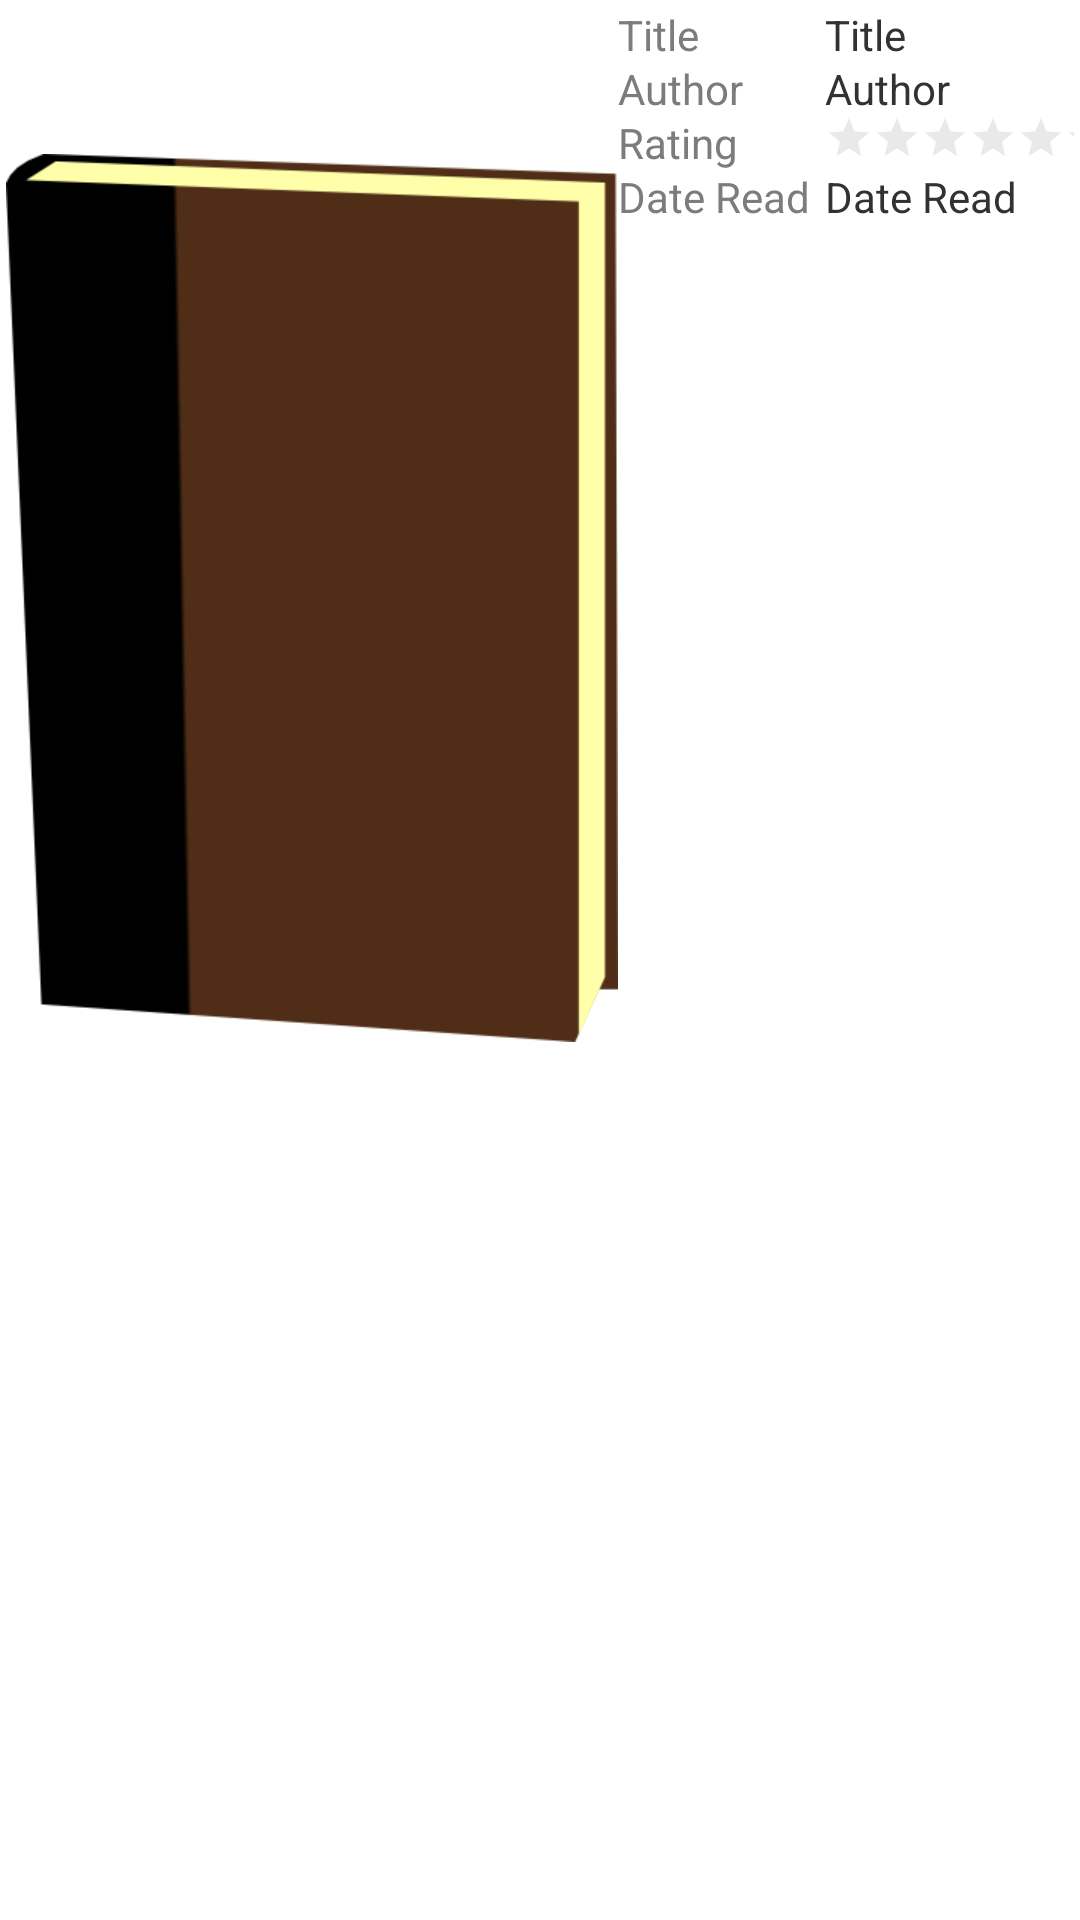

The Android layout XML behind this screen, and the referenced resources:
<!-- AndroidManifest.xml: application theme AppTheme -->
<!-- res/layout/book_summary.xml -->
<FrameLayout
    xmlns:android="http://schemas.android.com/apk/res/android"
    xmlns:app="http://schemas.android.com/apk/res-auto"
    android:layout_width="match_parent"
    android:layout_height="80dp">

    <com.example.justinlegrand.bookreviewlog.ui.BookSummaryView
        android:background="#ccc"
        android:layout_width="match_parent"
        android:layout_height="match_parent"
        android:paddingLeft="20dp"
        app:exampleDimension="24sp"
        app:exampleColor="#33b5e5"
        app:exampleString="Hello, BookSummaryView"
        app:exampleDrawable="@android:drawable/ic_menu_add"
        android:visibility="invisible"/>

    <LinearLayout
        android:orientation="horizontal"
        android:layout_width="match_parent"
        android:layout_height="wrap_content"
        android:weightSum="4"
        android:layout_margin="2dp">

        <ImageView
            android:layout_width="wrap_content"
            android:layout_height="wrap_content"
            android:id="@+id/bookImage"
            android:layout_weight="1"
            android:src="@drawable/plain_book_cover" />

        <LinearLayout
            android:orientation="horizontal"
            android:layout_width="match_parent"
            android:layout_height="match_parent"
            android:layout_weight="3"
            android:weightSum="10">

            <LinearLayout
                android:orientation="vertical"
                android:layout_width="wrap_content"
                android:layout_height="match_parent"
                android:paddingRight="5dp">

                <TextView
                    android:layout_width="wrap_content"
                    android:layout_height="18dp"
                    android:text="Title"
                    android:id="@+id/titleLabel"
                    android:textColor="#7c7c7c" />

                <TextView
                    android:layout_width="wrap_content"
                    android:layout_height="18dp"
                    android:text="Author"
                    android:id="@+id/authorLabel"
                    android:textColor="#7c7c7c" />

                <TextView
                    android:layout_width="wrap_content"
                    android:layout_height="18dp"
                    android:text="Rating"
                    android:id="@+id/ratingLabel"
                    android:textColor="#7c7c7c" />

                <TextView
                    android:layout_width="wrap_content"
                    android:layout_height="18dp"
                    android:text="Date Read"
                    android:id="@+id/dateReadLabel"
                    android:textColor="#7c7c7c" />
            </LinearLayout>

            <LinearLayout
                android:orientation="vertical"
                android:layout_width="match_parent"
                android:layout_height="match_parent">

                <TextView
                    android:layout_width="match_parent"
                    android:layout_height="18dp"
                    android:text="Title"
                    android:id="@+id/title"
                    android:layout_gravity="right|top"/>

                <TextView
                    android:layout_width="wrap_content"
                    android:layout_height="18dp"
                    android:text="Author"
                    android:id="@+id/author"
                    android:layout_gravity="top|left"/>

                <RatingBar
                    android:layout_width="wrap_content"
                    android:layout_height="18dp"
                    android:id="@+id/ratingBar"
                    style="@android:style/Widget.DeviceDefault.Light.RatingBar.Small"
                    android:numStars="10"
                    android:stepSize=".1"/>

                <TextView
                    android:layout_width="wrap_content"
                    android:layout_height="18dp"
                    android:text="Date Read"
                    android:id="@+id/dateRead" />

            </LinearLayout>
        </LinearLayout>

    </LinearLayout>

</FrameLayout>
<!-- resources referenced by this layout -->
<resources>
  <!-- drawable plain_book_cover: png bitmap (drawable-hdpi, 6616 bytes) -->
  <style name="AppTheme" parent="android:Theme.Holo.Light.NoActionBar">
          
      </style>
</resources>
